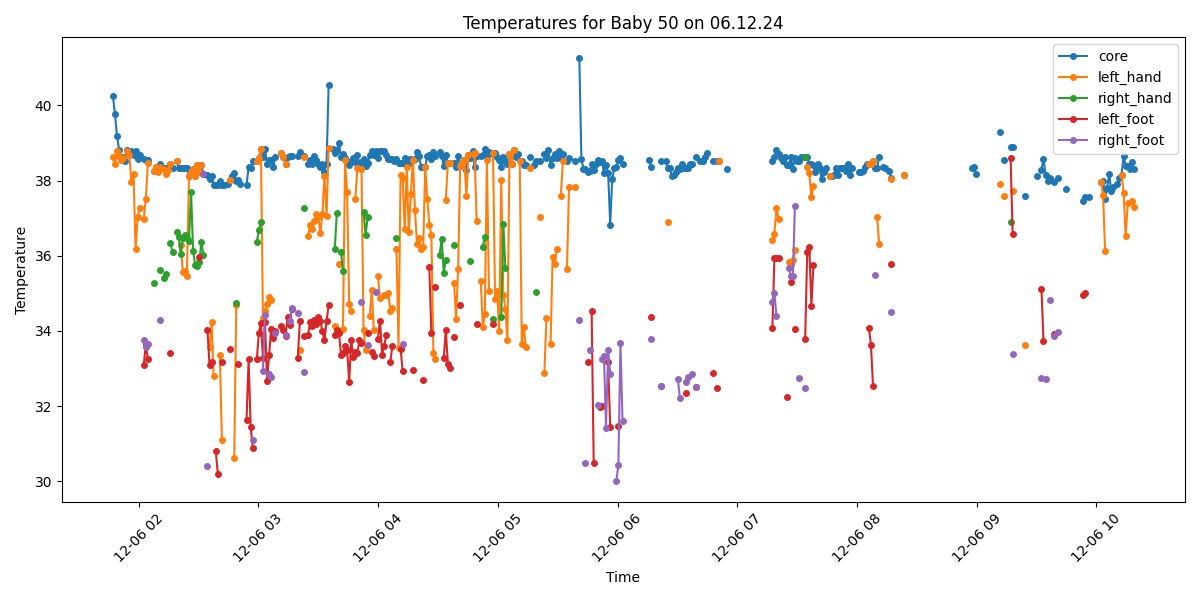

Values plotted in this chart, from the file beside it:
Process, Image Path, core, left_hand, right_hand, left_foot, right_foot, limbs_avg, core_minus_limbs, diagnosis
False, /data/uabcvmsc/shared/newborn/50/06.12.2…, , , , , , , , 
False, /data/uabcvmsc/shared/newborn/50/06.12.2…, , , , , , , , 
True, /data/uabcvmsc/shared/newborn/50/06.12.2…, 40.25, 38.62, , , , 38.62, 1.63, Fever
True, /data/uabcvmsc/shared/newborn/50/06.12.2…, 39.76, 38.43, , , , 38.43, 1.33, Fever
True, /data/uabcvmsc/shared/newborn/50/06.12.2…, 39.18, 38.8, , , , 38.8, 0.38, Fever
True, /data/uabcvmsc/shared/newborn/50/06.12.2…, 38.82, 38.65, , , , 38.65, 0.17, Fever
True, /data/uabcvmsc/shared/newborn/50/06.12.2…, 38.62, 38.56, , , , 38.56, 0.06, Fever
True, /data/uabcvmsc/shared/newborn/50/06.12.2…, 38.62, 38.59, , , , 38.59, 0.03, Fever
True, /data/uabcvmsc/shared/newborn/50/06.12.2…, 38.52, , , , , , , Fever
True, /data/uabcvmsc/shared/newborn/50/06.12.2…, 38.81, 38.8, , , , 38.8, 0.01, Fever
True, /data/uabcvmsc/shared/newborn/50/06.12.2…, 38.7, 38.67, , , , 38.67, 0.03, Fever
True, /data/uabcvmsc/shared/newborn/50/06.12.2…, 38.79, 37.96, , , , 37.96, 0.83, Fever
True, /data/uabcvmsc/shared/newborn/50/06.12.2…, 38.69, 38.18, , , , 38.18, 0.51, Fever
True, /data/uabcvmsc/shared/newborn/50/06.12.2…, 38.79, 36.19, , , , 36.19, 2.6, Fever and Peripheral shutdown
True, /data/uabcvmsc/shared/newborn/50/06.12.2…, 38.58, 37.02, , , , 37.02, 1.56, Fever
True, /data/uabcvmsc/shared/newborn/50/06.12.2…, 38.67, 37.28, , , , 37.28, 1.39, Fever
False, /data/uabcvmsc/shared/newborn/50/06.12.2…, , , , , , , , 
True, /data/uabcvmsc/shared/newborn/50/06.12.2…, 38.57, 36.99, , 33.1, 33.75, 34.61, 3.96, Fever and Peripheral shutdown
True, /data/uabcvmsc/shared/newborn/50/06.12.2…, 38.56, 37.51, , 33.64, 33.56, 34.9, 3.66, Fever and Peripheral shutdown
True, /data/uabcvmsc/shared/newborn/50/06.12.2…, 38.55, 38.46, , 33.25, 33.66, 35.12, 3.43, Fever and Peripheral shutdown
False, /data/uabcvmsc/shared/newborn/50/06.12.2…, , , , , , , , 
False, /data/uabcvmsc/shared/newborn/50/06.12.2…, , , , , , , , 
True, /data/uabcvmsc/shared/newborn/50/06.12.2…, 38.25, 38.25, 35.28, , , 36.76, 1.49, Fever
True, /data/uabcvmsc/shared/newborn/50/06.12.2…, 38.35, 38.35, , , , 38.35, 0.0, Fever
True, /data/uabcvmsc/shared/newborn/50/06.12.2…, 38.34, 38.24, , , , 38.24, 0.1, Fever
True, /data/uabcvmsc/shared/newborn/50/06.12.2…, 38.43, 38.36, 35.63, , 34.28, 36.09, 2.34, Fever
False, /data/uabcvmsc/shared/newborn/50/06.12.2…, , , , , , , , 
True, /data/uabcvmsc/shared/newborn/50/06.12.2…, 38.34, 38.32, 35.4, , , 36.86, 1.48, Fever
True, /data/uabcvmsc/shared/newborn/50/06.12.2…, 38.33, 38.18, 35.5, , , 36.84, 1.49, Fever
True, /data/uabcvmsc/shared/newborn/50/06.12.2…, 38.34, 38.28, , , , 38.28, 0.06, Fever
True, /data/uabcvmsc/shared/newborn/50/06.12.2…, 38.44, 38.44, 36.33, 33.4, , 36.06, 2.38, Fever
True, /data/uabcvmsc/shared/newborn/50/06.12.2…, 38.34, , 36.09, , , 36.09, 2.25, Fever
False, /data/uabcvmsc/shared/newborn/50/06.12.2…, , , , , , , , 
True, /data/uabcvmsc/shared/newborn/50/06.12.2…, 38.53, 38.53, 36.64, , , 37.58, 0.95, Fever
True, /data/uabcvmsc/shared/newborn/50/06.12.2…, 38.34, , 36.51, , , 36.51, 1.83, Fever
True, /data/uabcvmsc/shared/newborn/50/06.12.2…, 38.34, 36.28, 36.05, , , 36.16, 2.18, Fever
True, /data/uabcvmsc/shared/newborn/50/06.12.2…, 38.33, 35.57, 36.46, , , 36.02, 2.31, Fever
True, /data/uabcvmsc/shared/newborn/50/06.12.2…, 38.34, 35.58, 36.54, , , 36.06, 2.28, Fever
True, /data/uabcvmsc/shared/newborn/50/06.12.2…, 38.33, 35.45, 36.48, , , 35.97, 2.36, Fever
True, /data/uabcvmsc/shared/newborn/50/06.12.2…, 38.13, 38.13, 36.38, , , 37.26, 0.87, Fever
True, /data/uabcvmsc/shared/newborn/50/06.12.2…, 38.24, 38.24, 37.7, , , 37.97, 0.27, Fever
True, /data/uabcvmsc/shared/newborn/50/06.12.2…, 38.32, 38.32, 36.13, , , 37.22, 1.1, Fever
True, /data/uabcvmsc/shared/newborn/50/06.12.2…, 38.13, 38.13, 35.76, , , 36.94, 1.19, Fever
True, /data/uabcvmsc/shared/newborn/50/06.12.2…, 38.42, 38.42, 35.72, , , 37.07, 1.35, Fever
True, /data/uabcvmsc/shared/newborn/50/06.12.2…, 38.23, 38.23, 35.83, 35.96, , 36.67, 1.56, Fever
True, /data/uabcvmsc/shared/newborn/50/06.12.2…, 38.42, 38.42, 36.36, , , 37.39, 1.03, Fever
True, /data/uabcvmsc/shared/newborn/50/06.12.2…, 38.18, , 36.03, , 38.18, 37.11, 1.07, Fever
False, /data/uabcvmsc/shared/newborn/50/06.12.2…, , , , , , , , 
True, /data/uabcvmsc/shared/newborn/50/06.12.2…, 38.15, , , 34.01, 30.4, 32.2, 5.95, Fever and Peripheral shutdown
True, /data/uabcvmsc/shared/newborn/50/06.12.2…, 38.03, 33.57, , 33.08, , 33.33, 4.7, Fever and Peripheral shutdown
True, /data/uabcvmsc/shared/newborn/50/06.12.2…, 38.11, 34.23, , 33.18, , 33.7, 4.41, Fever and Peripheral shutdown
True, /data/uabcvmsc/shared/newborn/50/06.12.2…, 37.89, 32.81, , , , 32.81, 5.08, Fever and Peripheral shutdown
True, /data/uabcvmsc/shared/newborn/50/06.12.2…, 37.89, , , 30.81, , 30.81, 7.08, Fever and Peripheral shutdown
True, /data/uabcvmsc/shared/newborn/50/06.12.2…, 37.88, , , 30.19, , 30.19, 7.69, Fever and Peripheral shutdown
True, /data/uabcvmsc/shared/newborn/50/06.12.2…, 37.98, 33.35, , , , 33.35, 4.63, Fever and Peripheral shutdown
True, /data/uabcvmsc/shared/newborn/50/06.12.2…, 37.88, 31.09, , 33.17, , 32.13, 5.75, Fever and Peripheral shutdown
True, /data/uabcvmsc/shared/newborn/50/06.12.2…, 37.88, , , , , , , Fever
False, /data/uabcvmsc/shared/newborn/50/06.12.2…, , , , , , , , 
True, /data/uabcvmsc/shared/newborn/50/06.12.2…, 37.9, , , , , , , Fever
True, /data/uabcvmsc/shared/newborn/50/06.12.2…, 38.01, 38.01, , 33.52, , 35.76, 2.25, Fever
... 440 more rows
